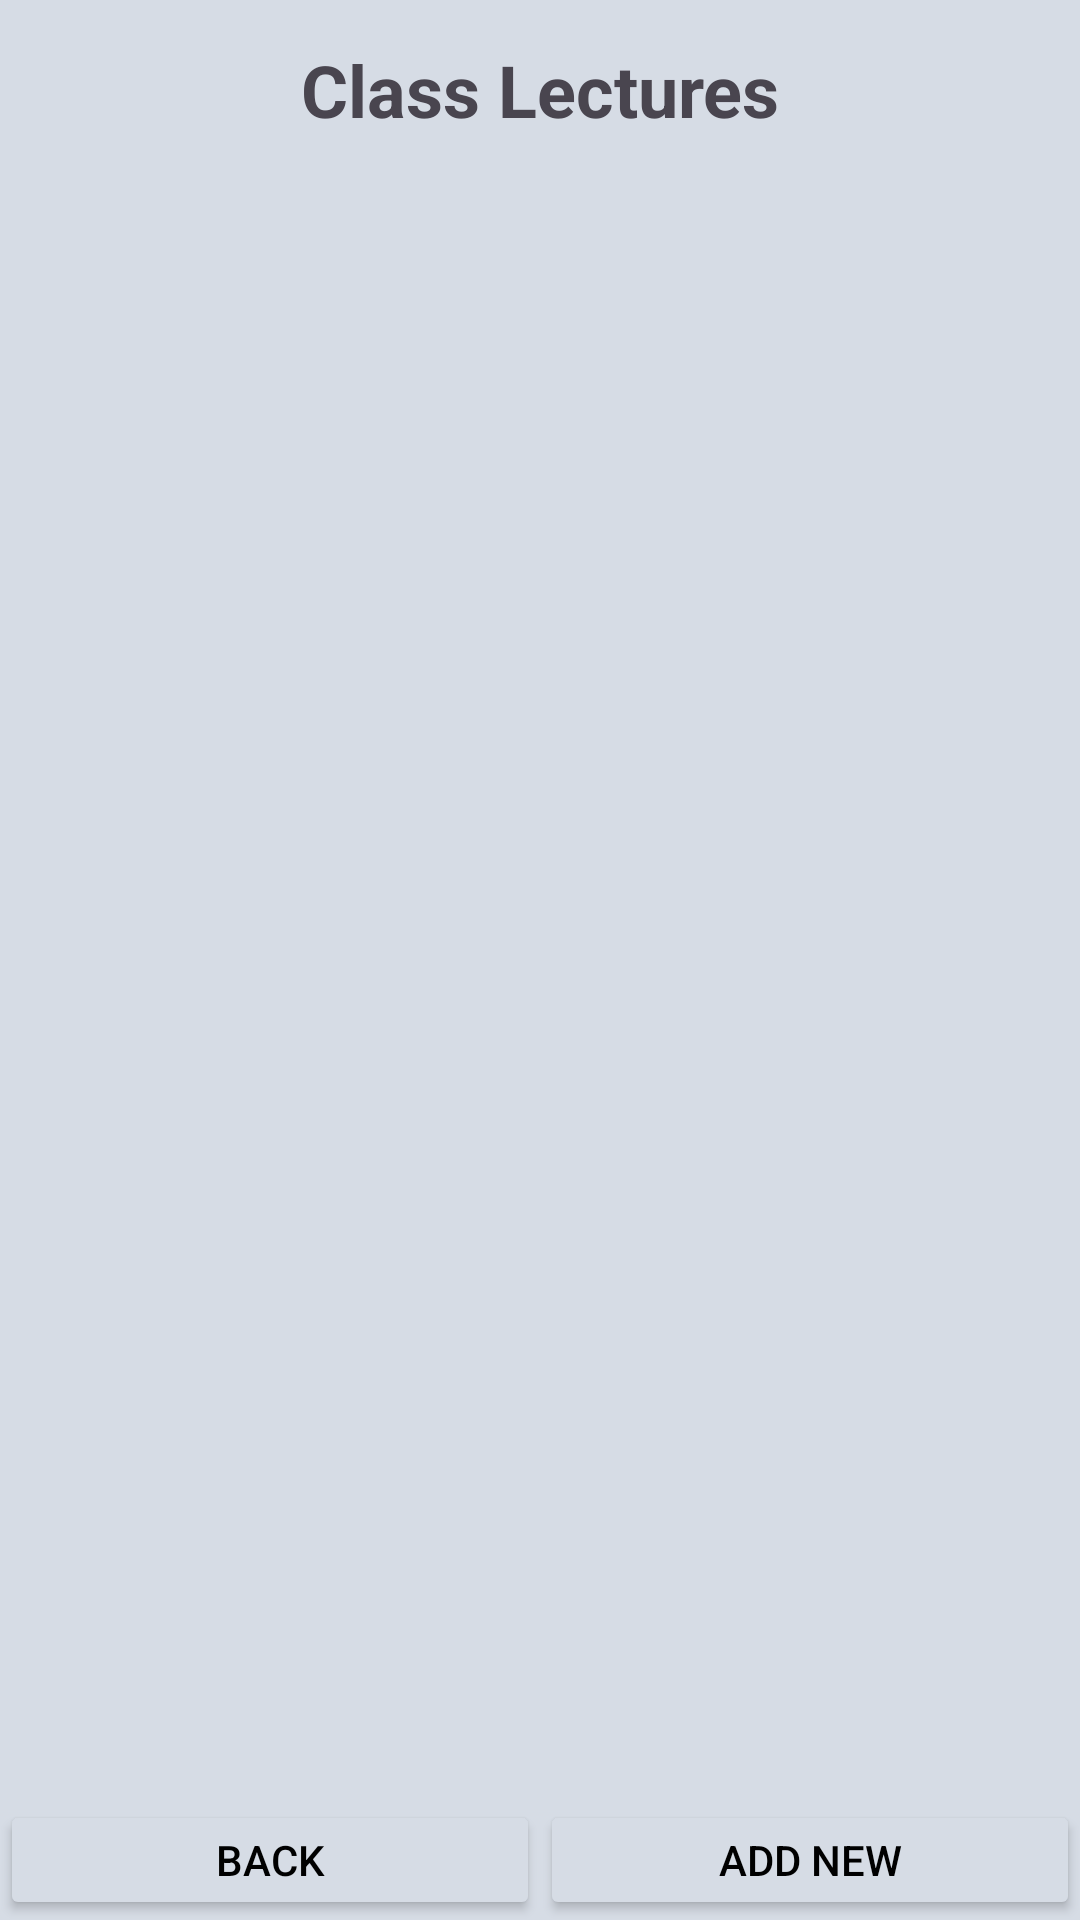

Reconstruct the res/layout file that produces this screen, plus the resources it refers to.
<!-- AndroidManifest.xml: application theme Theme.CSE489_2023_3_2020260187 -->
<!-- res/layout/activity_class_lectures.xml -->
<?xml version="1.0" encoding="utf-8"?>
<LinearLayout
    xmlns:android="http://schemas.android.com/apk/res/android"
    xmlns:app="http://schemas.android.com/apk/res-auto"
    xmlns:tools="http://schemas.android.com/tools"
    android:layout_width="match_parent"
    android:layout_height="match_parent"
    tools:context=".ClassLecturesActivity"
    android:orientation="vertical"
    android:background="#d6dce5"
    >
    
    <TextView
        android:layout_width="match_parent"
        android:layout_height="60dp"
        android:text="Class Lectures"
        android:gravity="center"
        android:textSize="24sp"
        android:textStyle="bold"
        android:background="#d6dce5"/>

    
    <ListView
        android:id="@+id/lvLec"
        android:layout_width="match_parent"
        android:layout_height="0dp"
        android:layout_weight="1">

    </ListView>

    <LinearLayout
        android:layout_width="match_parent"
        android:layout_height="40dp"
        android:orientation="horizontal">
        <Button
            android:id="@+id/btnBack"
            android:layout_width="0dp"
            android:layout_height="match_parent"
            android:layout_weight="1"
            android:text="Back"
            android:backgroundTint="#d6dce5"
            android:textColor="@color/black"/>
        <Button
            android:id="@+id/btnAddNew"
            android:layout_width="0dp"
            android:layout_height="match_parent"
            android:layout_weight="1"
            android:text="Add New"
            android:backgroundTint="#d6dce5"
            android:textColor="@color/black"/>
    </LinearLayout>


</LinearLayout>
<!-- resources referenced by this layout -->
<resources>
  <style name="Theme.CSE489_2023_3_2020260187" parent="Base.Theme.CSE489_2023_3_2020260187" />
  <style name="Base.Theme.CSE489_2023_3_2020260187" parent="Theme.Material3.DayNight.NoActionBar">
          
          
      </style>
  <!-- not gathered from this repository: default colours our renderer supplied (Android Studio template values) -->
  <color name="black">#FF000000</color>
</resources>
